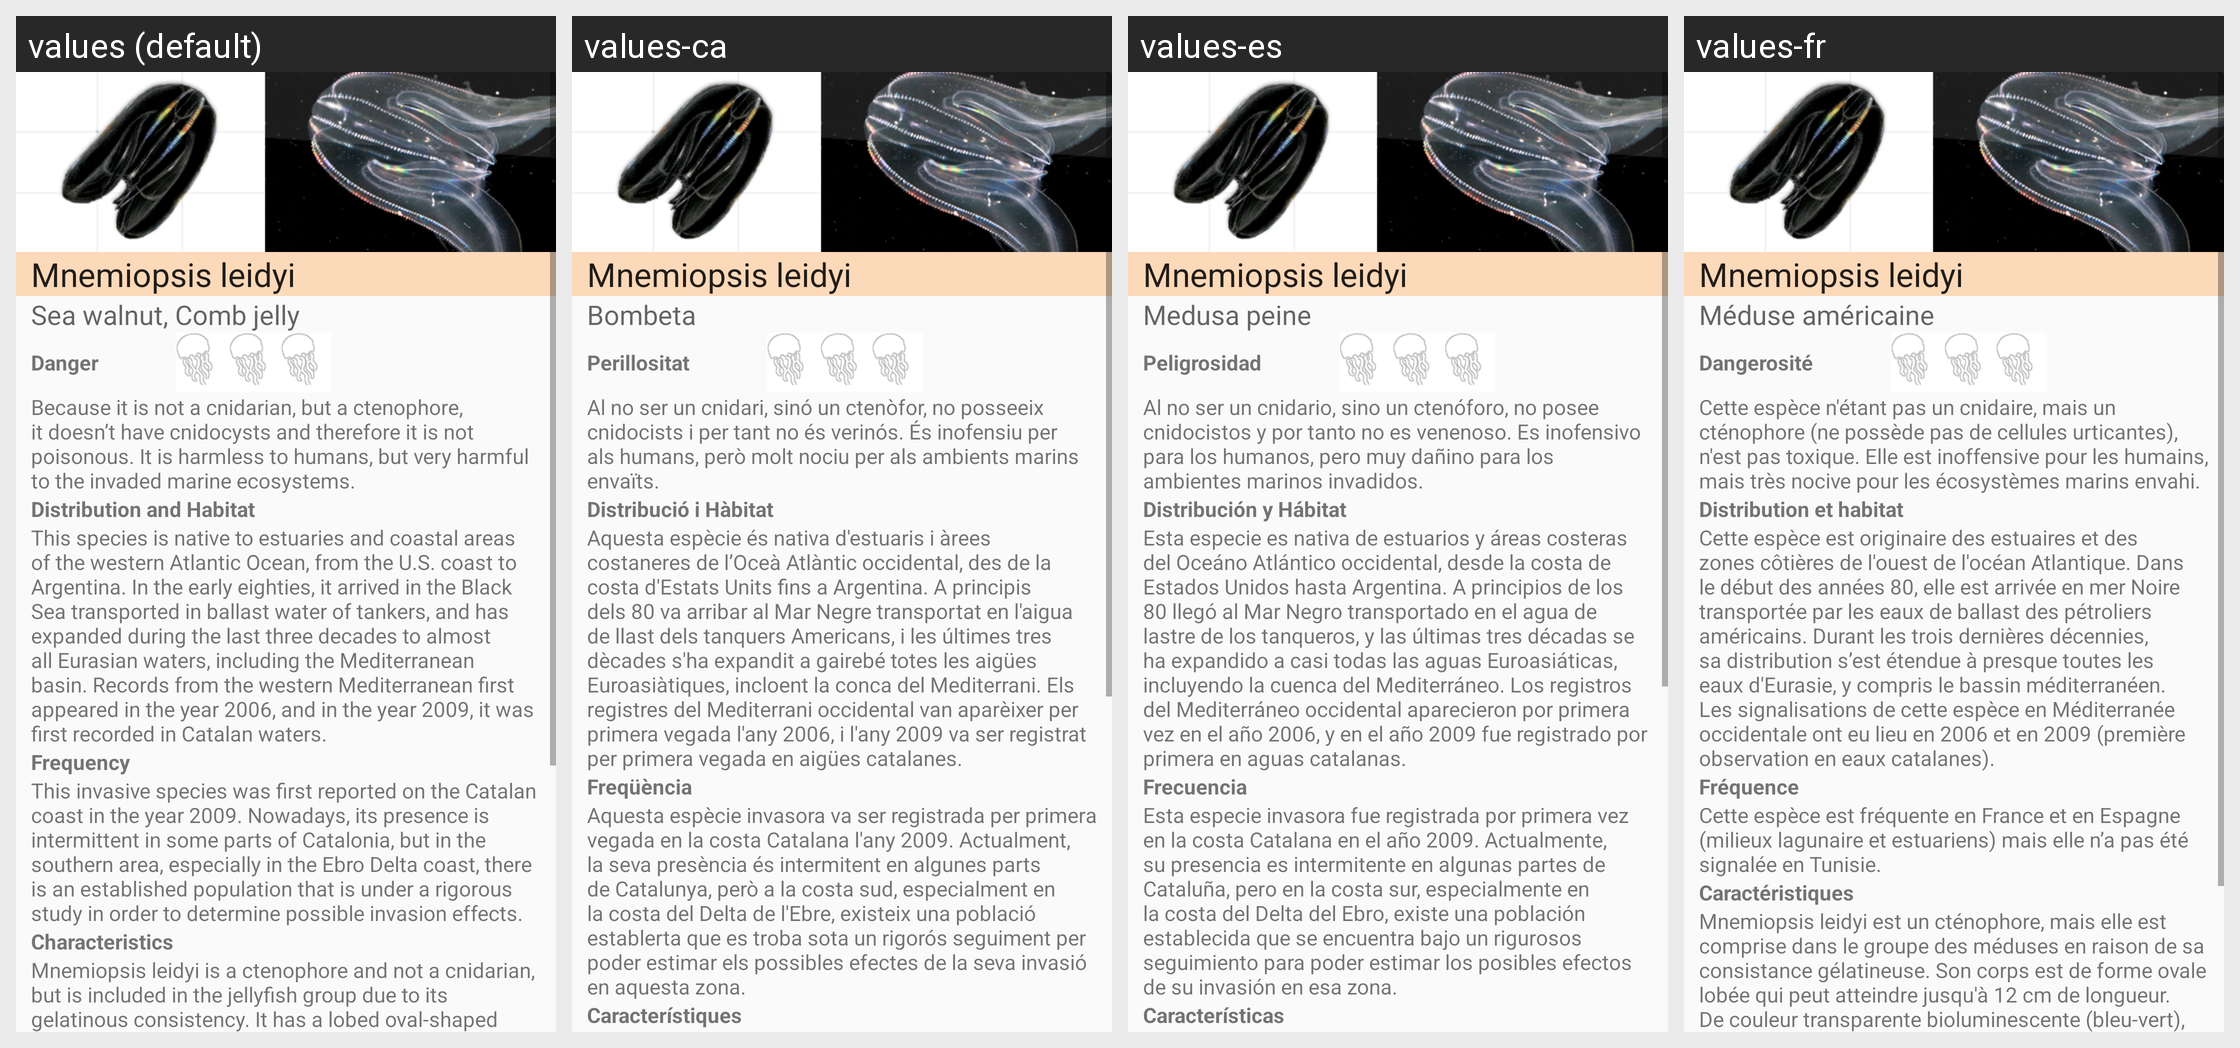

For this localized Android screen grid, give each drawn string resource with its value in every locale shown.
Android screen res/layout/j6b.xml rendered under 4 locales, left to right: values (default), values-ca, values-es, values-fr. Device: Nexus 5 (rendered at 1080×1920; each locale shown at half size, 540×960, under a caption strip naming it); theme AppTheme.
Strings drawn on this screen, with the default value and each locale's value (text and hints the layout hard-codes, and strings that could not be matched under every locale, appear in the picture but are not listed):

nj6b
  values: Mnemiopsis leidyi
  values-ca: Mnemiopsis leidyi
  values-es: Mnemiopsis leidyi
  values-fr: Mnemiopsis leidyi

j6b1
  values: Mnemiopsis leidyi
  values-ca: Mnemiopsis leidyi
  values-es: Mnemiopsis leidyi
  values-fr: Mnemiopsis leidyi

j6b2
  values: Sea walnut, Comb jelly
  values-ca: Bombeta
  values-es: Medusa peine
  values-fr: Méduse américaine

j6b3
  values: Danger
  values-ca: Perillositat
  values-es: Peligrosidad
  values-fr: Dangerosité

j6b4
  values: Because it is not a cnidarian, but a ctenophore, it doesn’t have cnidocysts and therefore it is not poisonous. It is harmless to humans, but very harmful to the invaded marine ecosystems.
  values-ca: Al no ser un cnidari, sinó un ctenòfor, no posseeix cnidocists i per tant no és verinós. És inofensiu per als humans, però molt nociu per als ambients marins envaïts.
  values-es: Al no ser un cnidario, sino un ctenóforo, no posee cnidocistos y por tanto no es venenoso. Es inofensivo para los humanos, pero muy dañino para los ambientes marinos invadidos.
  values-fr: Cette espèce n'étant pas un cnidaire, mais un cténophore (ne possède pas de cellules urticantes), n'est pas toxique. Elle est inoffensive pour les humains, mais très nocive pour les écosystèmes marins envahi.

j6b5
  values: Distribution and Habitat
  values-ca: Distribució i Hàbitat
  values-es: Distribución y Hábitat
  values-fr: Distribution et habitat

j6b6
  values: This species is native to estuaries and coastal areas of the western Atlantic Ocean, from the U.S. coast to Argentina. In the early eighties, it arrived in the Black Sea transported in ballast water of tankers, and has expanded during the last three decades to almost all Eurasian waters, including the Mediterranean basin. Records from the western Mediterranean first appeared in the year 2006, and …[clipped]
  values-ca: Aquesta espècie és nativa d'estuaris i àrees costaneres de l’Oceà Atlàntic occidental, des de la costa d'Estats Units fins a Argentina. A principis dels 80 va arribar al Mar Negre transportat en l'aigua de llast dels tanquers Americans, i les últimes tres dècades s'ha expandit a gairebé totes les aigües Euroasiàtiques, incloent la conca del Mediterrani. Els registres del Mediterrani occidental …[clipped]
  values-es: Esta especie es nativa de estuarios y áreas costeras del Oceáno Atlántico occidental, desde la costa de Estados Unidos hasta Argentina. A principios de los 80 llegó al Mar Negro transportado en el agua de lastre de los tanqueros, y las últimas tres décadas se ha expandido a casi todas las aguas Euroasiáticas, incluyendo la cuenca del Mediterráneo. Los registros del Mediterráneo occidental …[clipped]
  values-fr: Cette espèce est originaire des estuaires et des zones côtières de l'ouest de l'océan Atlantique. Dans le début des années 80, elle est arrivée en mer Noire transportée par les eaux de ballast des pétroliers américains. Durant les trois dernières décennies, sa distribution s’est étendue à presque toutes les eaux d'Eurasie, y compris le bassin méditerranéen. Les signalisations de cette espèce en …[clipped]

j6b7
  values: Frequency
  values-ca: Freqüència
  values-es: Frecuencia
  values-fr: Fréquence

j6b8
  values: This invasive species was first reported on the Catalan coast in the year 2009. Nowadays, its presence is intermittent in some parts of Catalonia, but in the southern area, especially in the Ebro Delta coast, there is an established population that is under a rigorous study in order to determine possible invasion effects.
  values-ca: Aquesta espècie invasora va ser registrada per primera vegada en la costa Catalana l'any 2009. Actualment, la seva presència és intermitent en algunes parts de Catalunya, però a la costa sud, especialment en la costa del Delta de l'Ebre, existeix una població establerta que es troba sota un rigorós seguiment per poder estimar els possibles efectes de la seva invasió en aquesta zona.
  values-es: Esta especie invasora fue registrada por primera vez en la costa Catalana en el año 2009. Actualmente, su presencia es intermitente en algunas partes de Cataluña, pero en la costa sur, especialmente en la costa del Delta del Ebro, existe una población establecida que se encuentra bajo un rigurosos seguimiento para poder estimar los posibles efectos de su invasión en esa zona.
  values-fr: Cette espèce est fréquente en France et en Espagne (milieux lagunaire et estuariens) mais elle n’a pas été signalée en Tunisie.

j6b9
  values: Characteristics
  values-ca: Característiques
  values-es: Características
  values-fr: Caractéristiques
